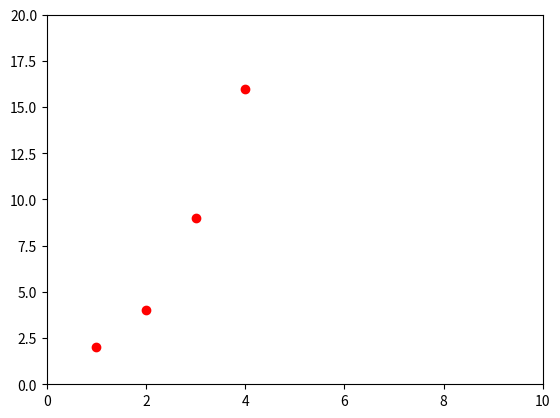

Write the Python code that produced this figure.
from matplotlib import pyplot as plt
# if just one parameter (list) is passed, it assumes it to be the points for y axis
# so it automatically creates the x axis for you of same length (0 - 3)
#plt.plot([1, 2, 3, 4])
#plt.show()

# to plot both x and y axis
plt.plot([1, 2, 3, 4], [2, 4, 9, 16], 'ro')  # ro: r- red, o- circle
# set the limits for x and y axis
plt.axis([0, 10, 0, 20])  # [xmin, xmax, ymin, ymax]
# show the plot
plt.show()
